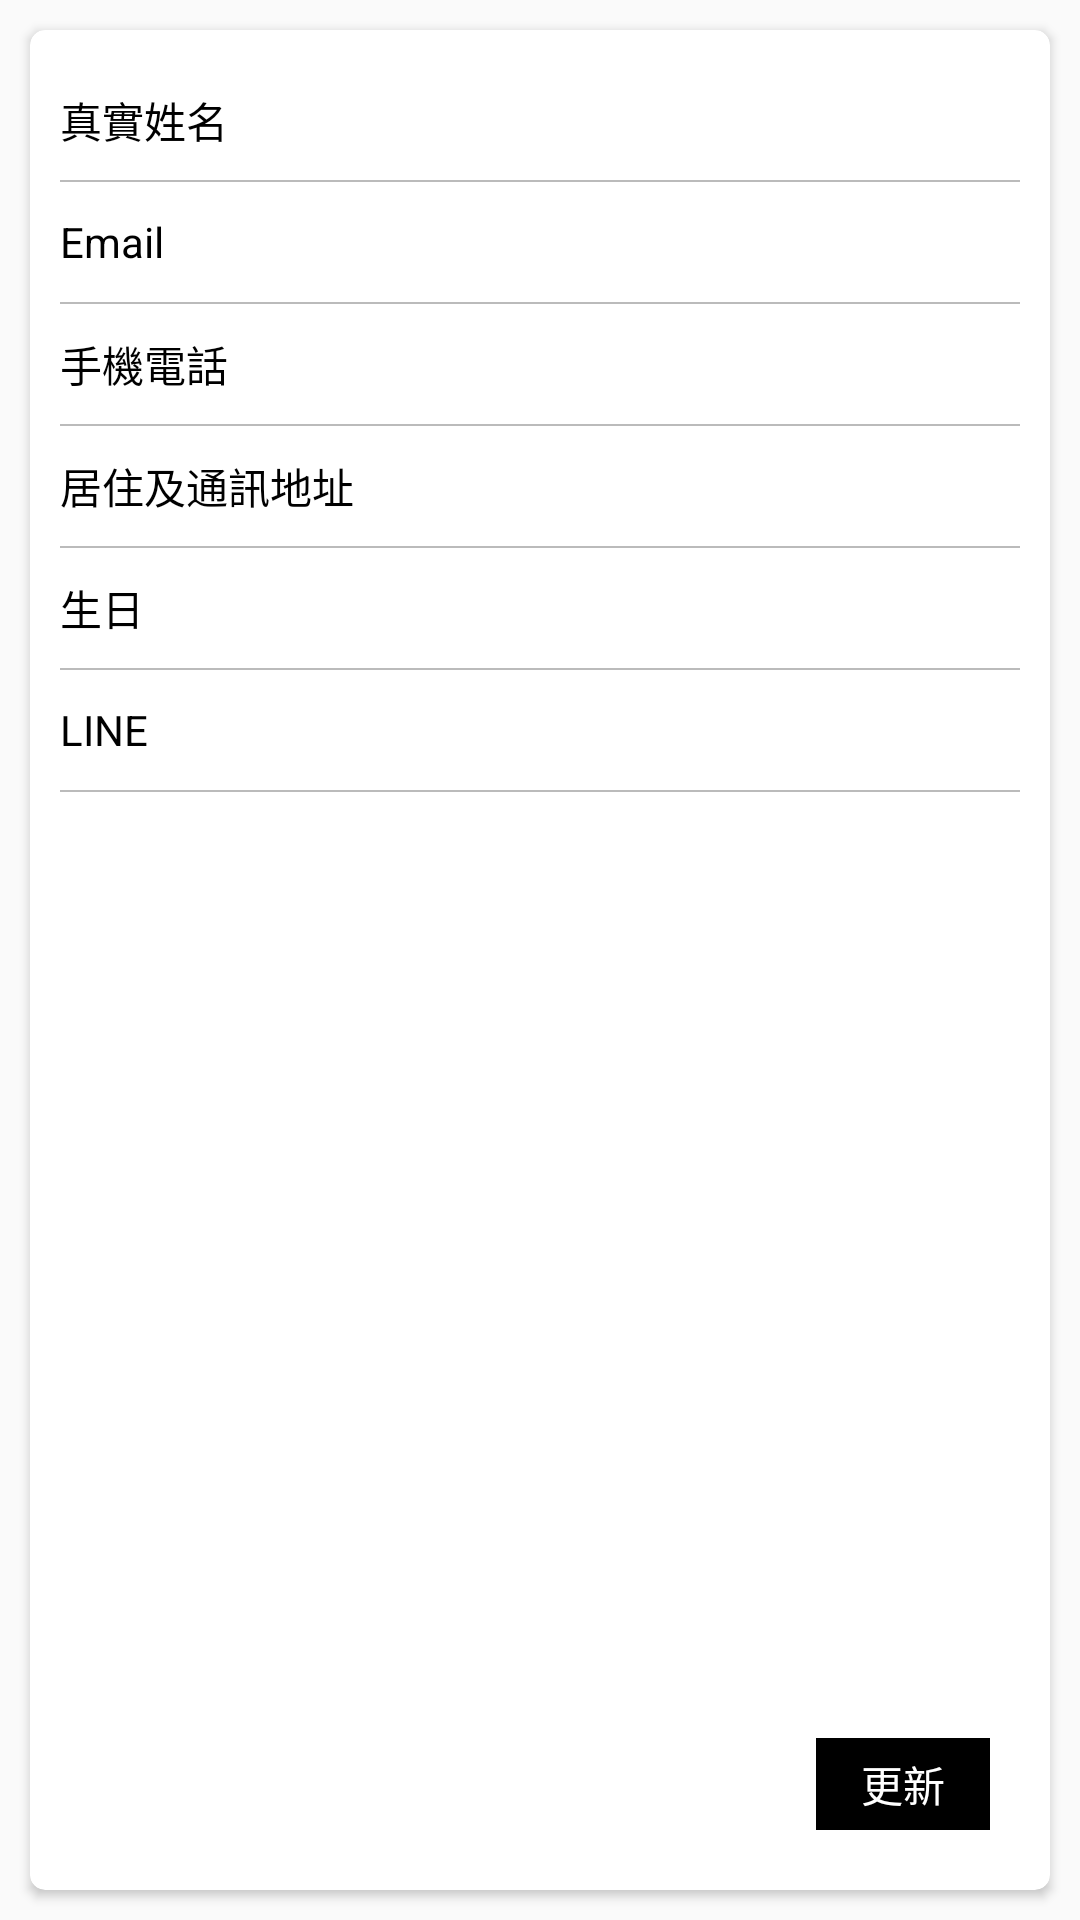

Layout XML and referenced resources for this Android screen:
<!-- AndroidManifest.xml: application theme Theme.AppCompat.Light.NoActionBar -->
<!-- res/layout/fragment_user_basic.xml -->
<?xml version="1.0" encoding="utf-8"?>
<androidx.constraintlayout.widget.ConstraintLayout xmlns:android="http://schemas.android.com/apk/res/android"
    xmlns:app="http://schemas.android.com/apk/res-auto"
    xmlns:tools="http://schemas.android.com/tools"
    android:layout_width="match_parent"
    android:layout_height="match_parent">


    <androidx.cardview.widget.CardView
        android:id="@+id/bottom"
        android:layout_width="match_parent"
        android:layout_height="0dp"
        android:layout_margin="10dp"
        app:cardCornerRadius="5dp"
        app:layout_constraintBottom_toBottomOf="parent"
        app:layout_constraintTop_toTopOf="parent"
        tools:layout_editor_absoluteX="10dp">

        <androidx.constraintlayout.widget.ConstraintLayout
            android:layout_width="match_parent"
            android:layout_height="match_parent">

            <LinearLayout
                android:layout_width="match_parent"
                android:layout_height="wrap_content"
                android:orientation="vertical"
                android:padding="10dp"
                app:layout_constraintEnd_toEndOf="parent"
                app:layout_constraintStart_toStartOf="parent"
                app:layout_constraintTop_toTopOf="parent">

                <LinearLayout
                    android:layout_width="match_parent"
                    android:layout_height="40dp"
                    android:orientation="horizontal">

                    <TextView
                        android:id="@+id/name"
                        style="@style/textBlackMedium"
                        android:layout_width="100dp"
                        android:layout_height="match_parent"
                        android:gravity="center_vertical"
                        android:text="@string/user_name" />

                    <TextView
                        android:id="@+id/tvName"
                        style="@style/textBlackMedium"
                        android:layout_width="match_parent"
                        android:layout_height="match_parent"
                        android:layout_marginTop="5dp"
                        android:gravity="center_vertical|right"
                        android:paddingHorizontal="5dp" />
                </LinearLayout>

                <FrameLayout
                    android:layout_width="match_parent"
                    android:layout_height="0.5dp"
                    android:background="@color/colorBackgroundDivider" />

                <LinearLayout
                    android:layout_width="match_parent"
                    android:layout_height="40dp"
                    android:orientation="horizontal">

                    <TextView
                        android:id="@+id/email"
                        style="@style/textBlackMedium"
                        android:layout_width="100dp"
                        android:layout_height="match_parent"
                        android:gravity="center_vertical"
                        android:text="@string/user_email" />

                    <TextView
                        android:id="@+id/tvEmail"
                        style="@style/textBlackMedium"
                        android:layout_width="match_parent"
                        android:layout_height="match_parent"
                        android:layout_marginTop="5dp"
                        android:gravity="center_vertical|right"
                        android:paddingHorizontal="5dp" />
                </LinearLayout>

                <FrameLayout
                    android:layout_width="match_parent"
                    android:layout_height="0.5dp"
                    android:background="@color/colorBackgroundDivider" />

                <LinearLayout
                    android:layout_width="match_parent"
                    android:layout_height="40dp"
                    android:orientation="horizontal">

                    <TextView
                        android:id="@+id/phone"
                        style="@style/textBlackMedium"
                        android:layout_width="100dp"
                        android:layout_height="match_parent"
                        android:gravity="center_vertical"
                        android:text="@string/user_phone" />

                    <EditText
                        android:id="@+id/etPhone"
                        style="@style/textBlackMedium"
                        android:layout_width="match_parent"
                        android:layout_height="match_parent"
                        android:layout_marginTop="5dp"
                        android:background="@null"
                        android:gravity="center_vertical|right"
                        android:inputType="phone"
                        android:lines="1"
                        android:paddingHorizontal="5dp" />
                </LinearLayout>

                <FrameLayout
                    android:layout_width="match_parent"
                    android:layout_height="0.5dp"
                    android:background="@color/colorBackgroundDivider" />

                <LinearLayout
                    android:layout_width="match_parent"
                    android:layout_height="wrap_content"
                    android:minHeight="40dp"
                    android:orientation="horizontal">

                    <TextView
                        android:id="@+id/address"
                        style="@style/textBlackMedium"
                        android:layout_width="100dp"
                        android:layout_height="match_parent"
                        android:gravity="center_vertical"
                        android:text="@string/user_address" />

                    <EditText
                        android:id="@+id/etAddress"
                        style="@style/textBlackMedium"
                        android:layout_width="match_parent"
                        android:layout_height="match_parent"
                        android:layout_marginTop="5dp"
                        android:background="@null"
                        android:gravity="center_vertical|right"
                        android:inputType="text"
                        android:lines="1"
                        android:paddingHorizontal="5dp" />
                </LinearLayout>

                <FrameLayout
                    android:layout_width="match_parent"
                    android:layout_height="0.5dp"
                    android:background="@color/colorBackgroundDivider" />

                <LinearLayout
                    android:layout_width="match_parent"
                    android:layout_height="40dp"
                    android:orientation="horizontal">

                    <TextView
                        android:id="@+id/birth"
                        style="@style/textBlackMedium"
                        android:layout_width="100dp"
                        android:layout_height="match_parent"
                        android:gravity="center_vertical"
                        android:text="@string/user_birth" />

                    <TextView
                        android:id="@+id/tvBirth"
                        style="@style/textBlackMedium"
                        android:layout_width="match_parent"
                        android:layout_height="match_parent"
                        android:layout_marginTop="5dp"
                        android:background="@null"
                        android:gravity="center_vertical|right"
                        android:lines="1"
                        android:paddingHorizontal="5dp" />
                </LinearLayout>

                <FrameLayout
                    android:layout_width="match_parent"
                    android:layout_height="0.5dp"
                    android:background="@color/colorBackgroundDivider" />

                <LinearLayout
                    android:layout_width="match_parent"
                    android:layout_height="40dp"
                    android:orientation="horizontal">

                    <TextView
                        android:id="@+id/line"
                        style="@style/textBlackMedium"
                        android:layout_width="100dp"
                        android:layout_height="match_parent"
                        android:gravity="center_vertical"
                        android:text="@string/user_line" />

                    <EditText
                        android:id="@+id/etLine"
                        style="@style/textBlackMedium"
                        android:layout_width="match_parent"
                        android:layout_height="match_parent"
                        android:layout_marginTop="5dp"
                        android:background="@null"
                        android:gravity="center_vertical|right"
                        android:inputType="text"
                        android:lines="1"
                        android:paddingHorizontal="5dp" />
                </LinearLayout>

                <FrameLayout
                    android:visibility="visible"
                    android:layout_width="match_parent"
                    android:layout_height="0.5dp"
                    android:background="@color/colorBackgroundDivider" />

                <LinearLayout
                    android:visibility="gone"
                    android:layout_width="match_parent"
                    android:layout_height="40dp"
                    android:orientation="vertical">

                    <TextView
                        android:id="@+id/self"
                        style="@style/textBlackMedium"
                        android:layout_width="100dp"
                        android:layout_height="match_parent"
                        android:gravity="center_vertical"
                        android:text="@string/user_introduce" />

                    <EditText
                        android:id="@+id/etIntroduce"
                        style="@style/textBlackMedium"
                        android:layout_width="match_parent"
                        android:layout_height="wrap_content"
                        android:layout_marginTop="5dp"
                        android:background="@null"
                        android:inputType="text"
                        android:minHeight="30dp"
                        android:paddingHorizontal="5dp" />
                </LinearLayout>

            </LinearLayout>

            <TextView
                android:id="@+id/btnLogin"
                style="@style/textWhiteMedium"
                android:layout_width="wrap_content"
                android:layout_height="wrap_content"
                android:layout_marginRight="20dp"
                android:layout_marginBottom="20dp"
                android:background="@color/colorBackgroundBlack"
                android:paddingHorizontal="15dp"
                android:paddingVertical="5dp"
                android:text="@string/user_update"
                app:layout_constraintBottom_toBottomOf="parent"
                app:layout_constraintEnd_toEndOf="parent" />

        </androidx.constraintlayout.widget.ConstraintLayout>
    </androidx.cardview.widget.CardView>


</androidx.constraintlayout.widget.ConstraintLayout>
<!-- resources referenced by this layout -->
<resources>
  <color name="colorBackgroundBlack">#000000</color>
  <color name="colorBackgroundDivider">#BBB</color>
  <string name="user_address">居住及通訊地址</string>
  <string name="user_birth">生日</string>
  <string name="user_email">Email</string>
  <string name="user_introduce">自我或公司介紹</string>
  <string name="user_line">LINE</string>
  <string name="user_name">真實姓名</string>
  <string name="user_phone">手機電話</string>
  <string name="user_update">更新</string>
  <style name="textBlackMedium">
          <item name="android:textColor">@color/colorTextBlack</item>
          <item name="android:textSize">14sp</item>
      </style>
  <style name="textWhiteMedium">
          <item name="android:textColor">@color/colorTextWhite</item>
          <item name="android:textSize">14sp</item>
      </style>
  <color name="colorTextBlack">#000000</color>
  <color name="colorTextWhite">#FFFFFF</color>
</resources>
